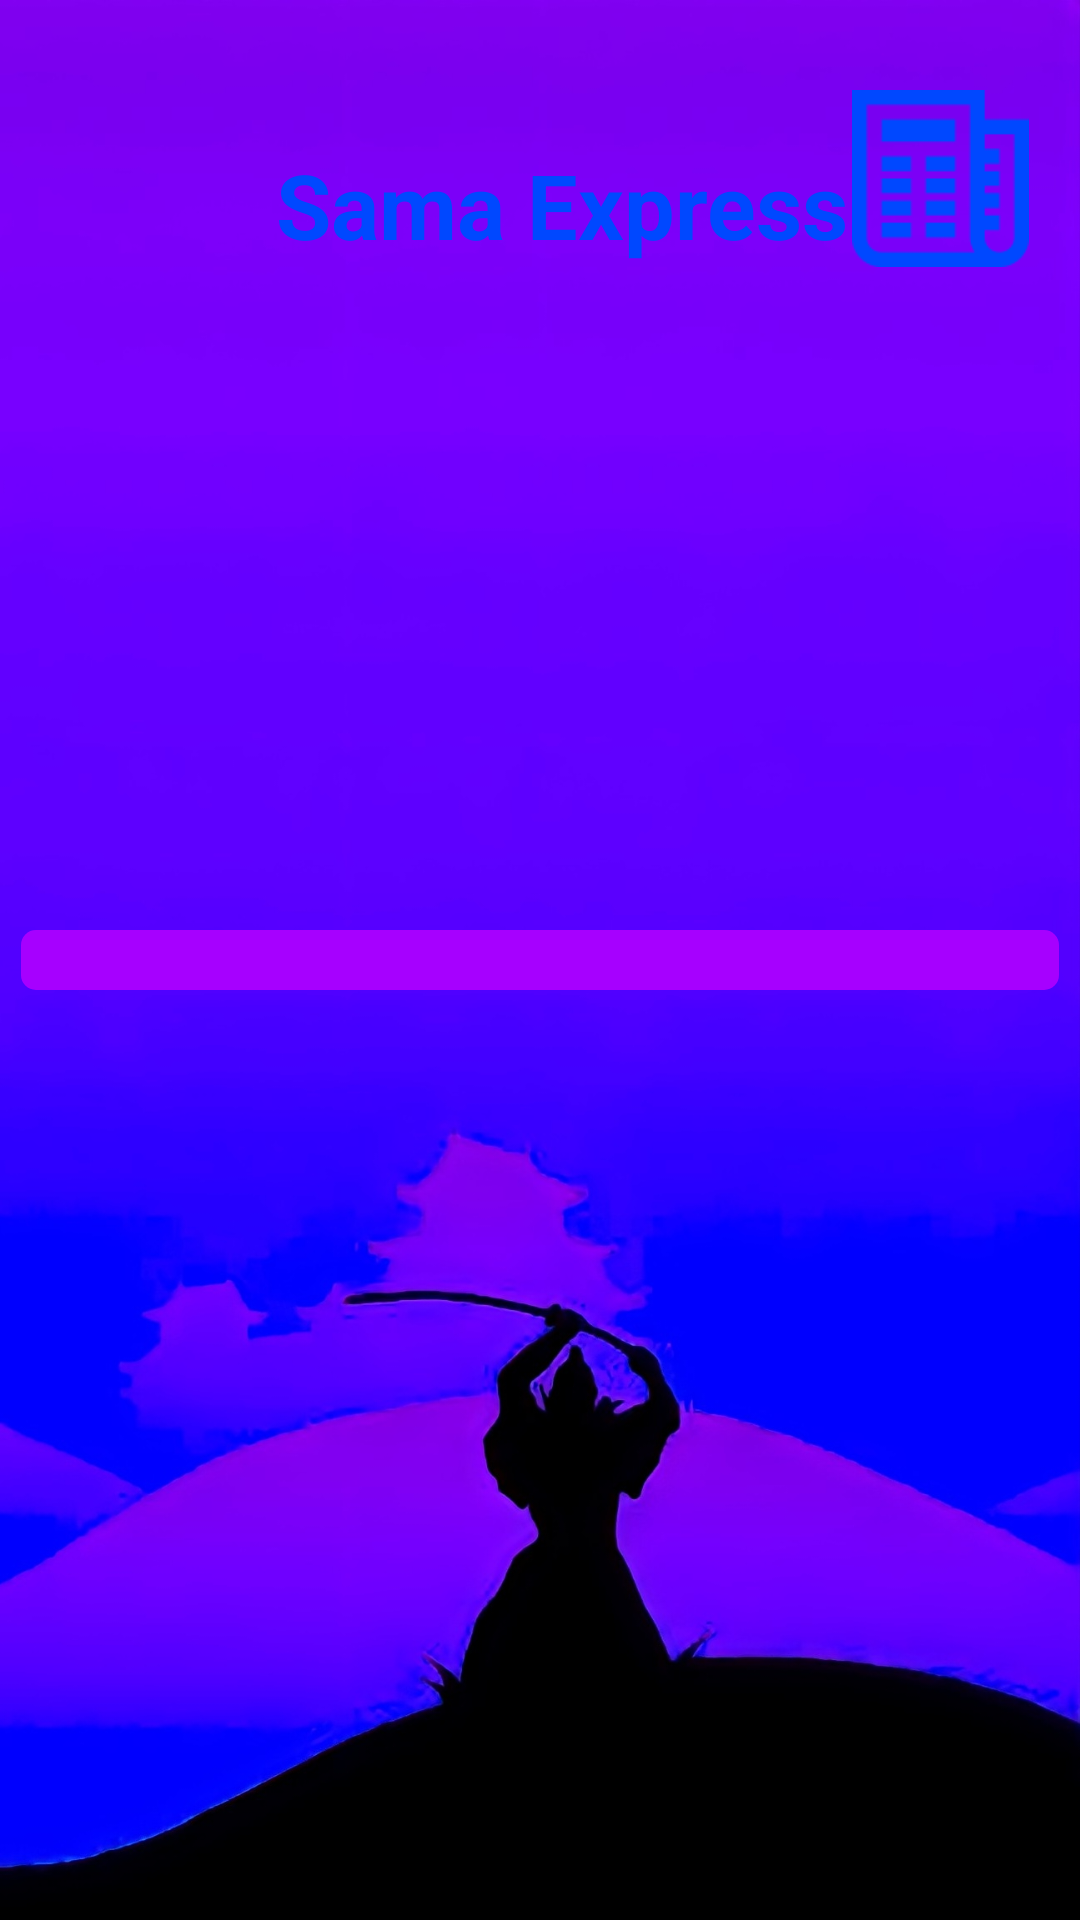

Here is an Android app screen rendered from its layout file. Give the layout XML and the strings, colors and styles it references.
<!-- AndroidManifest.xml: application theme Theme.ReadRSSNews -->
<!-- res/layout/activity_main.xml -->
<?xml version="1.0" encoding="utf-8"?>
<androidx.constraintlayout.widget.ConstraintLayout xmlns:android="http://schemas.android.com/apk/res/android"
    xmlns:app="http://schemas.android.com/apk/res-auto"
    xmlns:tools="http://schemas.android.com/tools"
    android:layout_width="match_parent"
    android:layout_height="match_parent"
    android:background="@drawable/background"
    tools:context=".MainActivity">

    <ProgressBar
        android:id="@+id/progressBarLoad"
        style="@android:style/Widget.ProgressBar.Horizontal"
        android:layout_width="match_parent"
        android:layout_height="wrap_content"
        android:layout_marginStart="7dp"
        android:layout_marginEnd="7dp"
        android:max="100"
        android:progress="0"
        android:progressBackgroundTint="#A600FF"
        android:progressTint="#0048FF"
        app:layout_constraintBottom_toBottomOf="parent"
        app:layout_constraintEnd_toEndOf="parent"
        app:layout_constraintStart_toStartOf="parent"
        app:layout_constraintTop_toTopOf="parent">

    </ProgressBar>

    <TextView
        android:id="@+id/textViewLogo"
        android:layout_width="wrap_content"
        android:layout_height="wrap_content"
        android:layout_marginStart="92dp"
        android:layout_marginTop="48dp"
        android:gravity="center"
        android:text="Sama Express"
        android:textColor="#0048FF"
        android:textSize="30sp"
        android:textStyle="bold"
        app:layout_constraintStart_toStartOf="parent"
        app:layout_constraintTop_toTopOf="parent" />

    <ImageView
        android:id="@+id/imageViewLogo"
        android:layout_width="61dp"
        android:layout_height="59dp"
        android:layout_marginTop="30dp"
        android:scaleType="centerInside"
        app:layout_constraintStart_toEndOf="@+id/textViewLogo"
        app:layout_constraintTop_toTopOf="parent"
        app:srcCompat="@drawable/logo" />

    <TextView
        android:id="@+id/textViewTime"
        android:layout_width="wrap_content"
        android:layout_height="wrap_content"
        android:layout_marginTop="50dp"
        android:gravity="center"
        android:inputType="time"
        android:textColor="#0048FF"
        android:textSize="50sp"
        android:textStyle="bold"
        app:layout_constraintEnd_toEndOf="parent"
        app:layout_constraintStart_toStartOf="parent"
        app:layout_constraintTop_toBottomOf="@+id/textViewLogo" />

    <TextView
        android:id="@+id/textViewDate"
        android:layout_width="wrap_content"
        android:layout_height="wrap_content"
        android:layout_marginTop="50dp"
        android:gravity="center"
        android:inputType="date"
        android:textColor="#A600FF"
        android:textSize="30sp"
        android:textStyle="bold"
        app:layout_constraintEnd_toEndOf="parent"
        app:layout_constraintStart_toStartOf="parent"
        app:layout_constraintTop_toBottomOf="@+id/textViewTime" />
</androidx.constraintlayout.widget.ConstraintLayout>
<!-- resources referenced by this layout -->
<resources>
  <!-- drawable background: jpg bitmap (drawable, 159042 bytes) -->
  <!-- drawable logo: png bitmap (drawable, 1222 bytes) -->
  <style name="Theme.ReadRSSNews" parent="Theme.MaterialComponents.DayNight.DarkActionBar">
          
          <item name="colorPrimary">@color/purple_500</item>
          <item name="colorPrimaryVariant">@color/purple_700</item>
          <item name="colorOnPrimary">@color/white</item>
          
          <item name="colorSecondary">@color/teal_200</item>
          <item name="colorSecondaryVariant">@color/teal_700</item>
          <item name="colorOnSecondary">@color/black</item>
          
          <item name="android:statusBarColor">?attr/colorPrimaryVariant</item>
          
      </style>
  <!-- not gathered from this repository: default colours our renderer supplied (Android Studio template values) -->
  <color name="purple_500">#FF6200EE</color>
  <color name="purple_700">#FF3700B3</color>
  <color name="teal_200">#FF03DAC5</color>
  <color name="teal_700">#FF018786</color>
  <color name="black">#FF000000</color>
  <color name="white">#FFFFFFFF</color>
</resources>
